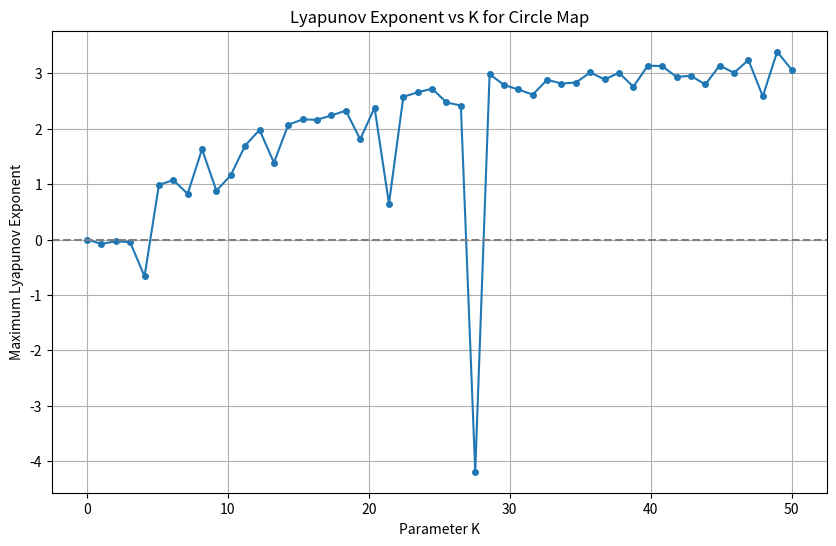
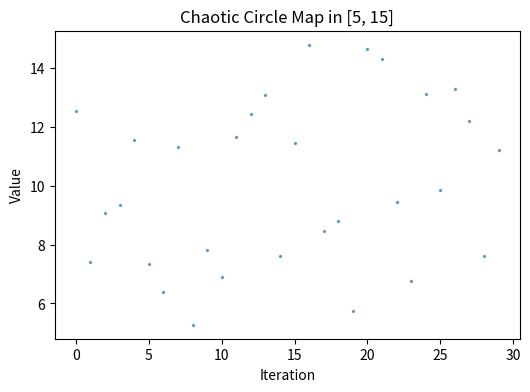
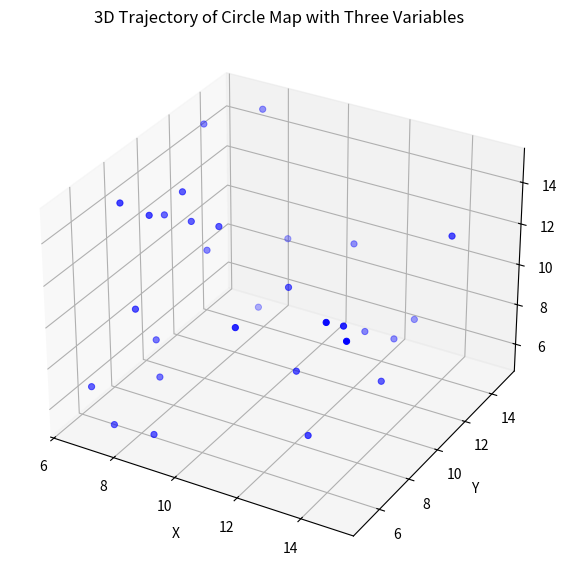

Write Python code to recreate these figures, in order.
import numpy as np
import matplotlib.pyplot as plt

# 参数
N = 30
a, b = 5, 15
omega = (np.sqrt(5)-1)/2   # 黄金分割
K = 40.0                   # 增大 K 进入混沌


def circle_map_uniform_original(N=1000, theta0=0.1, omega=0.6180339887, K=6.0, a=0, b=10):
    theta = np.zeros(N)
    theta[0] = theta0
    for n in range(N-1):
        theta[n+1] = (theta[n] + omega - (K/(2*np.pi))*np.sin(2*np.pi*theta[n])) % 1
    # 映射到 [a, b]
    x = a + (b - a) * theta
    return x

# 改进的circle_map生成
#基于混沌反向学习和水波算法改进的白鲸优化算法---2.1混沌反向学习策略
#基于改进PSO-HO算法的无人机三维路径规划---3.3.1利用改进Circle反向学习初始化
def circle_map_uniform(N=1000, theta0=0.1, omega=0.6180339887, K=6.0, a=0, b=10):
    def tent(x):   # 改进
        if x<0.499:
            x = x/0.499
        else:
            x = (1-x)/(1-0.499)
        return x
    theta = np.zeros(N)
    theta[0] = tent(theta0)  # 改进

    for n in range(N-1):  # 改进
        theta[n+1] = (3.5*theta[n] + omega - (K/(3.5*np.pi))*np.sin(3.5*np.pi*theta[n])) % 1
        theta[n+1] = tent(theta[n+1])   # 改进
    # 映射到 [a, b]
    x = a + (b - a) * theta
    x = a + b - x   # 改进
    return x

def lyapunov_exponent(N, theta0, omega, K, delta=1e-8):
    def circle_map_func(theta, omega, K):
        return (theta + omega - (K/(2*np.pi)) * np.sin(2*np.pi*theta)) % 1
    theta = theta0
    theta_perturbed = (theta0 + delta) % 1
    lyap_sum = 0

    for _ in range(N):
        theta_next = circle_map_func(theta, omega, K)
        theta_perturbed_next = circle_map_func(theta_perturbed, omega, K)

        dist = abs(theta_perturbed_next - theta_next)
        dist = dist if dist < 0.5 else 1 - dist  # 取距离最短路径

        lyap_sum += np.log(abs(dist / delta))

        # 重置扰动，使距离为delta，防止发散过大
        theta = theta_next
        theta_perturbed = (theta_next + delta * (dist/dist if dist != 0 else 1)) % 1
    return lyap_sum / N

# 迭代初试K值寻找稳定混沌的K值
K_values = np.linspace(0, 50, 50)  # 从0到10，取50个点
lyap_values = []
for K in K_values:
    lyap = lyapunov_exponent(N, 0.1, omega, K)   #最大Lyapunov指数，大于0就混沌
    lyap_values.append(lyap)

plt.figure(figsize=(10,6))
plt.plot(K_values, lyap_values, '-o', markersize=4)
plt.axhline(0, color='gray', linestyle='--')
plt.xlabel('Parameter K')
plt.ylabel('Maximum Lyapunov Exponent')
plt.title('Lyapunov Exponent vs K for Circle Map')
plt.grid(True)
plt.show()

######################################################################################
x_seq = circle_map_uniform(N, 0.1234, omega, K, a, b)
# 图1：时间序列散点
plt.figure(figsize=(6, 4))
plt.scatter(range(N), x_seq, s=2, alpha=0.6)
plt.title(f"Chaotic Circle Map in [{a}, {b}]")
plt.xlabel("Iteration")
plt.ylabel("Value")
plt.show()
######################################################################################
# 以不同的初始值生成不同的随机数，范围[0,1)
x = circle_map_uniform(N, 0, omega, K, a, b)
y = circle_map_uniform(N, 0.5, omega, K, a, b)
z = circle_map_uniform(N, 0.9, omega, K, a, b)
# 图2：随机点分布
fig = plt.figure(figsize=(10,7))
ax = fig.add_subplot(111, projection='3d')
# 画3D轨迹线
ax.scatter(x, y, z, lw=0.7, color='blue')
ax.set_xlabel("X")
ax.set_ylabel("Y")
ax.set_zlabel("Z")
ax.set_title("3D Trajectory of Circle Map with Three Variables")
plt.show()
